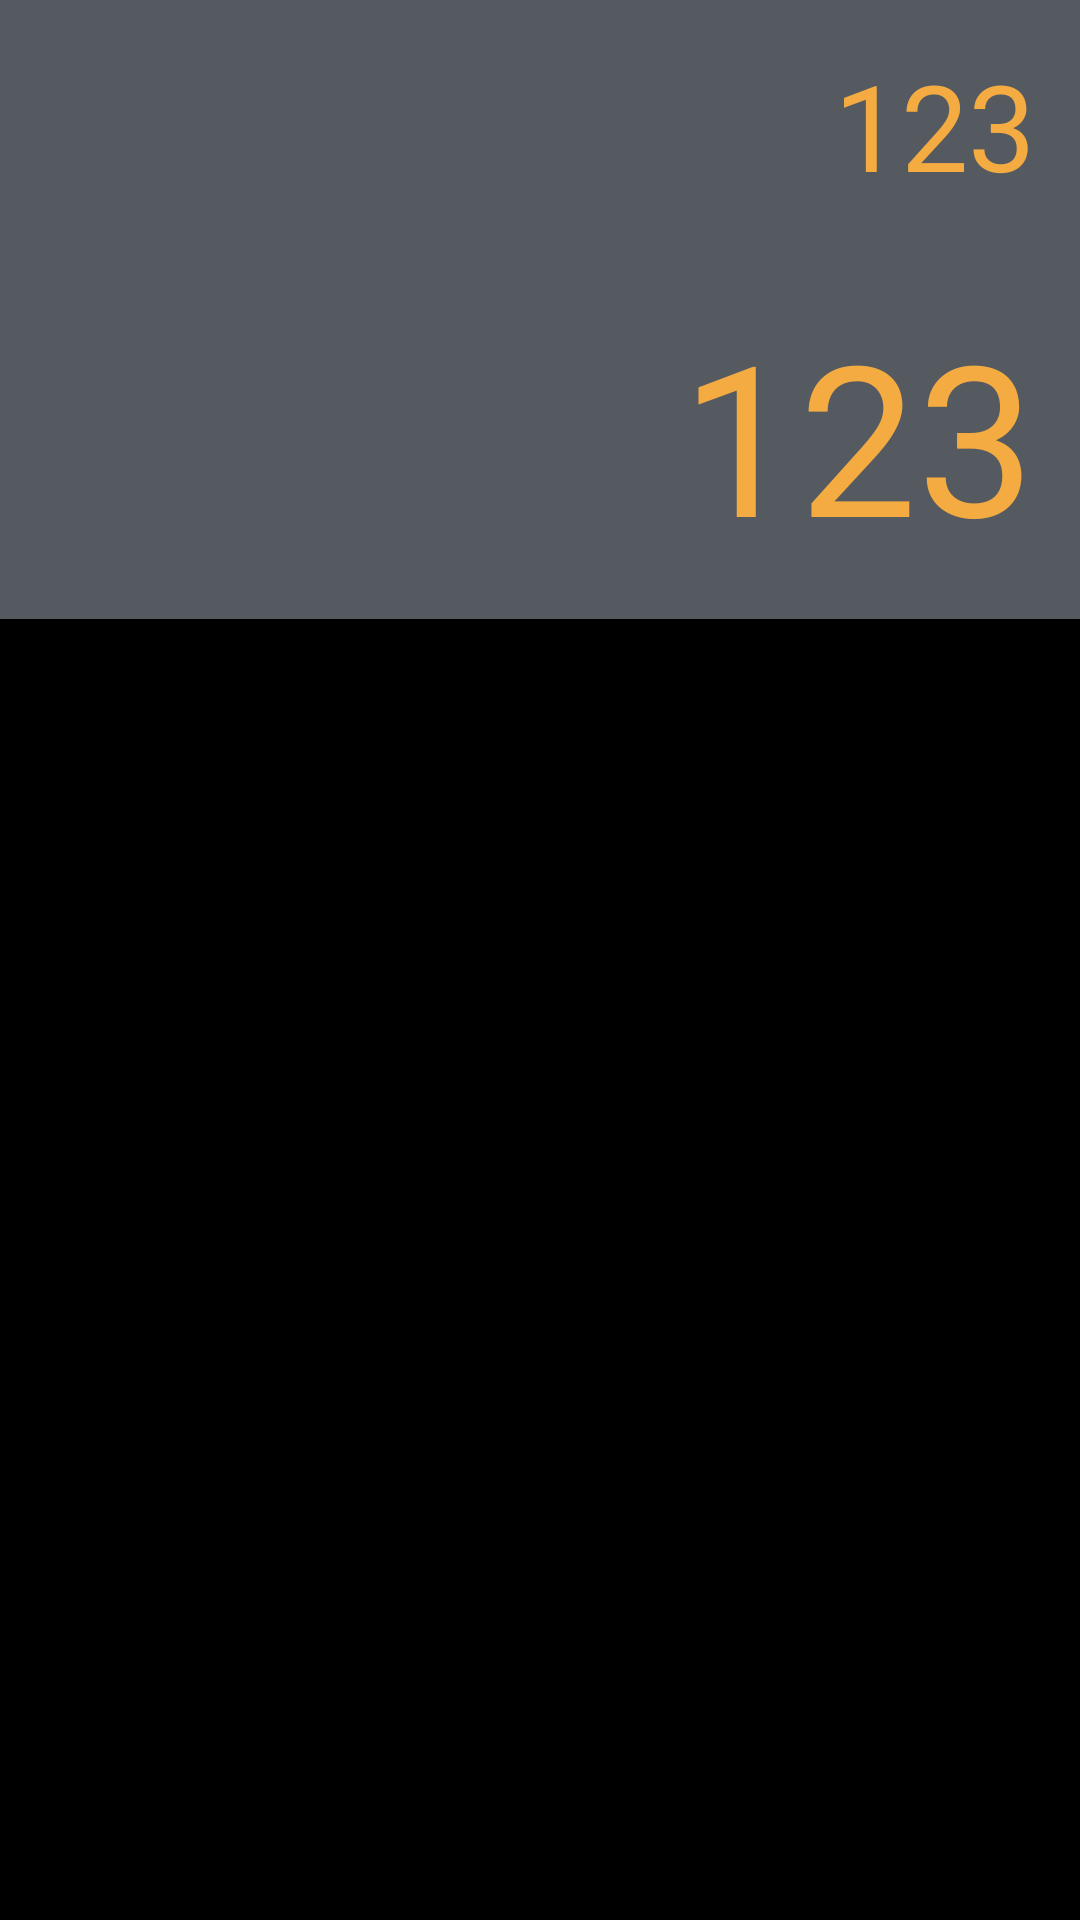

Layout XML and referenced resources for this Android screen:
<!-- AndroidManifest.xml: application theme Theme.NewCalculator -->
<!-- res/layout/input_layout.xml -->
<?xml version="1.0" encoding="utf-8"?>
<LinearLayout xmlns:android="http://schemas.android.com/apk/res/android"
    android:orientation="vertical"
    android:background="@color/black"
    android:layout_width="match_parent"
    android:layout_height="wrap_content">
    <TextView
        android:id="@+id/tvInput"
        android:layout_width="match_parent"
        android:layout_height="wrap_content"
        android:textSize="40sp"
        android:gravity="end"
        android:textColor="@color/orange"
        android:background="@color/mycolor"
        android:padding="15dp"
        android:text="123"/>
    <TextView
        android:id="@+id/tvOutput"
        android:layout_width="match_parent"
        android:layout_height="wrap_content"
        android:textSize="70sp"
        android:gravity="end"
        android:textColor="@color/orange"
        android:background="@color/mycolor"
        android:padding="15dp"
        android:text="123"/>

</LinearLayout>
<!-- resources referenced by this layout -->
<resources>
  <color name="black">#FF000000</color>
  <color name="mycolor">#555A60</color>
  <color name="orange">#F4AB41</color>
  <style name="Theme.NewCalculator" parent="Theme.MaterialComponents.DayNight.DarkActionBar">
          
          <item name="colorPrimary">@color/mycolor</item>
          <item name="colorPrimaryVariant">@color/purple_700</item>
          <item name="colorOnPrimary">@color/white</item>
          
          <item name="colorSecondary">@color/teal_200</item>
          <item name="colorSecondaryVariant">@color/teal_700</item>
          <item name="colorOnSecondary">@color/black</item>
          
          <item name="android:statusBarColor" tools:targetApi="l">?attr/colorPrimaryVariant</item>
          
      </style>
  <color name="purple_700">#FF3700B3</color>
  <color name="white">#FFFFFFFF</color>
  <color name="teal_200">#FF03DAC5</color>
  <color name="teal_700">#FF018786</color>
</resources>
